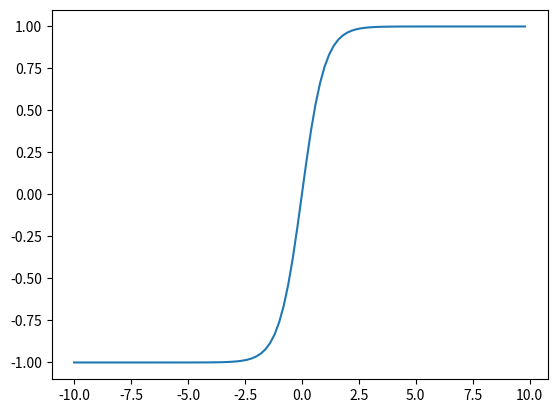

The script that saved this image:
#pylint: skip-file
import os
import numpy as np 
import matplotlib.pyplot as plt
import math

def sigmoid(x):
    a = []
    for item in x:
        a.append(1/(1+math.exp(-item)))
    return a
def ReLU(x):
    a = []
    for item in x:
        a.append(np.max(np.array([0,item])))
    return a
def Tanh(x):
    a = []
    for item in x:
        a.append((math.exp(item) - math.exp(-item))/(math.exp(item)+math.exp(-item)))
    return a
x = np.arange(-10., 10., 0.2)
y = Tanh(x)

plt.plot(x,y)

plt.show()
